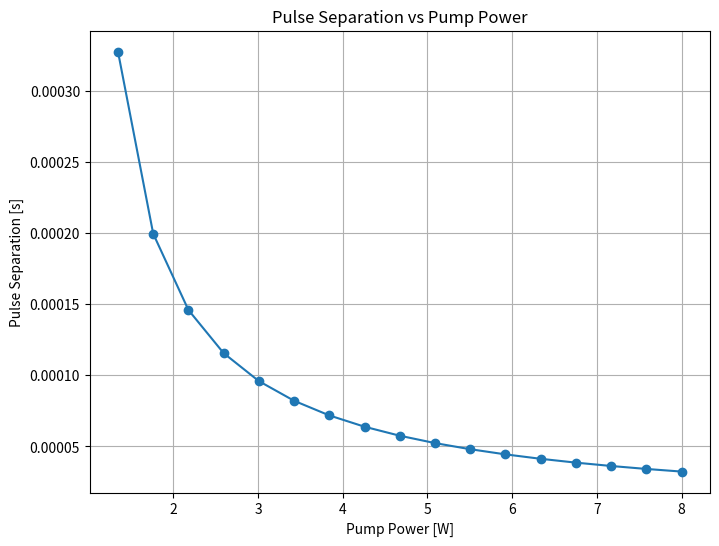

This figure's Python source:
import numpy as np
import matplotlib.pyplot as plt
from scipy.integrate import solve_ivp
import logging as log

log.basicConfig(
    level=log.INFO,
    format='%(asctime)s - %(levelname)s - %(message)s',
    datefmt='%Y-%m-%d %H:%M:%S'
)

# Constants
log.info('Defining constants.')
sigma_LA = 2.8e-23                      # Laser emission cross section [m^2]ø
sigma_SA = 57e-23                       # Absorber cross section [m^2]
t_sp = 230e-6                           # Spontaneous emission lifetime [s]
t_1g = 3.5e-6                           # Relaxation time [s]
t_21 = 100e-12                          # Relaxation time [s]
c = 3e8                                 # Speed of light [m/s]
h = 6.626e-34                           # Planck's constant [J·s]
wavelength_LA = 1064e-9                 # Laser wavelength [m]
wavelength_pump = 808e-9                # Pump wavelength [m]å
ksi_Cr = 0.0017544                      # Cr concentration in saturable absorber
N0 = 1e26 * ksi_Cr                      # Absorber density [m^-3]
L_pump = 5e-3                           # Length of laser crystal [m]
L_cavity = 200e-3                       # Cavity length [m]
L_absorber = 2e-3                       # Absorber length [m]
T_out = 0.15                            # Output mirror transmission
L_passive = 0.03                        # Passive losses per round trip
w_LA = 150e-6                           # Laser spot size [m]
w_SA = 150e-6                           # New spot size in saturable absorber [m]
A_LA = np.pi * w_LA**2                  # Cross-sectional area of the laser beam [m^2]
E_photon = h * c / wavelength_LA        # Energy per photon [J]
V_LA = L_pump * np.pi * (220e-6)**2     # Volume of laser crystal [m^3]

# Initial conditions
log.info('Setting initial conditions')
N_LA_initial = 0                        # Initial population inversion [m^-3]
Phi_initial = 1e-40                     # Initial photon flux [m^-2·s^-1]
N1_initial = 0                          # Initial ground state population in absorber
N2_initial = 0                          # Initial excited state population in absorber
Ng_initial = N0                         # Initial ground state population in absorber


def laser_system(t, y, P_pump):
    """
    Laser system model equations.

    Parameters:
        - t: Time [s]
        - y: State variables [N_LA, Phi, N_g, N1, N2]
        - P_pump: Pump power [W]
    
    Returns:
        - List of time derivatives for the state variables
    """
    N_LA, Phi, N_g, N1, N2 = y

    # Population inversion equation
    dN_dt = P_pump / (h * c / wavelength_pump * V_LA) - N_LA / t_sp - 2 * N_LA * sigma_LA * Phi

    # Adjust photon flux in saturable absorber based on spot sizes
    Phi_SA = Phi * (w_LA / w_SA)**2

    # Losses from the absober per round trip
    L_SA = 2 * (N_g - N2) * sigma_SA * L_absorber

    # Photon lifetime in the cavity
    t_p = ( 2 * L_cavity / c ) * 1 / (-np.log((1-T_out)*(1-L_passive)*(1-L_SA)))

    # Circulating photon flux equation
    dPhi_dt = 2 * N_LA * c * sigma_LA * Phi * (L_pump/(L_cavity)) - Phi / (t_p) + (N_LA / t_sp) * 1e-3

    # Energy levels in the saturable absorber
    dNg_dt = -2 * (N_g - N2) * sigma_SA * Phi_SA + N1 / t_1g
    dN1_dt = N2 / t_21 - N1 / t_1g
    dN2_dt = 2 * (N_g - N2) * sigma_SA * Phi_SA - N2 / t_21

    return [dN_dt, dPhi_dt, dNg_dt, dN1_dt, dN2_dt]

# Range of pump power
P_pump_values = np.linspace(0.1, 8.0, 20)  
steady_state_results = [] 
pulse_separations = [] 
time_span = (0, 1e-3)

# Solve the system for each pump power and calculate pulse separation
for P_pump in P_pump_values:
    log.info(f'Simulating system for pump power: {P_pump:.2f} W')
    initial_conditions = [N_LA_initial, Phi_initial, Ng_initial, N1_initial, N2_initial]
    solution = solve_ivp(
        laser_system, 
        time_span, 
        initial_conditions,
        args=(P_pump,), 
        method='BDF', 
        dense_output=True,
    )

    Phi_results = solution.y[1]

    # Detect pulses based on photon flux
    pulse_times = []  # List to store times of detected pulses
    threshold = np.max(Phi_results) * 0.5  # Define a threshold to detect pulses

    # Detect pulses by checking where photon flux crosses the threshold
    for i in range(1, len(Phi_results) - 1):
        if Phi_results[i - 1] < threshold and Phi_results[i] >= threshold:
            pulse_times.append(solution.t[i])

    pulse_intervals = np.diff(pulse_times)  # Time differences between consecutive pulses
    average_pulse_separation = np.mean(pulse_intervals)  # Average time between pulses

    pulse_separations.append(average_pulse_separation)

plt.figure(figsize=(8, 6))
plt.plot(P_pump_values, pulse_separations, marker='o', linestyle='-')
plt.title("Pulse Separation vs Pump Power")
plt.xlabel("Pump Power [W]")
plt.ylabel("Pulse Separation [s]")
plt.grid(True)
plt.show()
